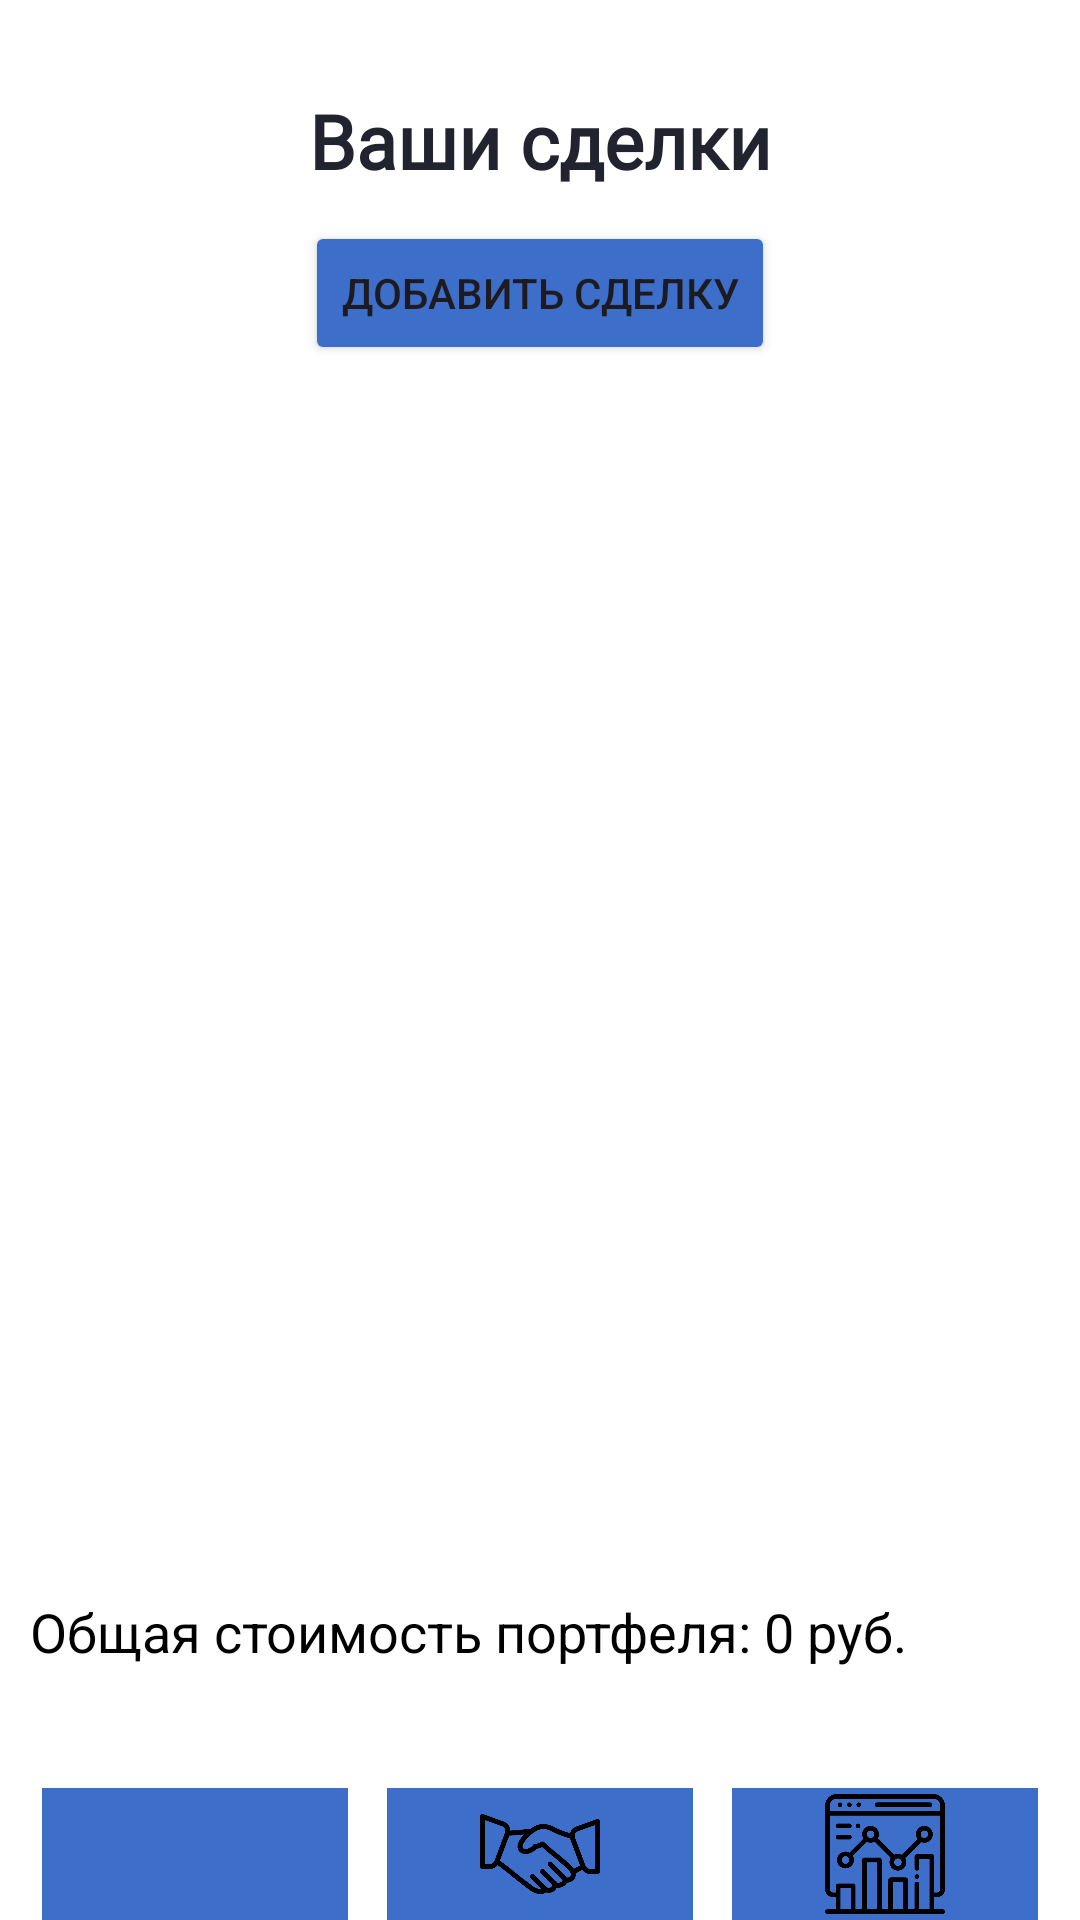

Layout XML and referenced resources for this Android screen:
<!-- AndroidManifest.xml: application theme Theme.InvestTrack -->
<!-- res/layout/activity_deal.xml -->
<?xml version="1.0" encoding="utf-8"?>
<LinearLayout xmlns:android="http://schemas.android.com/apk/res/android"
    xmlns:tools="http://schemas.android.com/tools"
    android:layout_width="match_parent"
    android:layout_height="match_parent"
    android:background="@color/white"
    android:orientation="vertical"
    tools:context=".DealActivity">

    <TextView
        android:layout_width="wrap_content"
        android:layout_height="wrap_content"
        android:layout_gravity="center"
        android:layout_marginTop="30dp"
        android:layout_marginBottom="10dp"
        android:fontFamily="@font/inter_bold"
        android:text="Ваши сделки"
        android:textColor="#21232f"
        android:textSize="25sp"
        android:textStyle="bold" />


    <Button
        android:id="@+id/btnAddDeal"
        android:layout_width="wrap_content"
        android:layout_height="wrap_content"
        android:text="Добавить сделку"
        android:layout_gravity="center"
        android:backgroundTint="#3d6eca"
        android:layout_marginBottom="10dp"
        />

    <ListView
        android:id="@+id/listView"
        android:layout_width="wrap_content"
        android:layout_height="400dp"
        android:background="@color/white"
        />

    <TextView
        android:id="@+id/totalPortfolioValueTextView"
        android:layout_width="wrap_content"
        android:layout_height="wrap_content"
        android:text="Общая стоимость портфеля: 0 руб."
        android:textColor="#000000"
        android:textSize="18sp"
        android:layout_marginLeft="10dp"/>

    <LinearLayout
        android:layout_width="match_parent"
        android:layout_height="wrap_content"
        android:layout_gravity="bottom"
        android:layout_marginLeft="10dp"
        android:layout_marginRight="10dp"
        android:layout_marginTop="40dp"
        android:gravity="center"
        android:orientation="horizontal">

        <ImageButton
            android:id="@+id/button_home"
            android:layout_width="30dp"
            android:layout_height="60dp"
            android:layout_marginRight="5dp"
            android:layout_weight="0.33"
            android:backgroundTint="#3d6eca"
            android:scaleType="centerInside"
            android:src="@drawable/img_home" />

        <ImageButton
            android:id="@+id/button_deals"
            android:layout_width="30dp"
            android:layout_height="60dp"
            android:layout_marginRight="5dp"
            android:layout_weight="0.33"
            android:backgroundTint="#3d6eca"
            android:scaleType="centerInside"
            android:src="@drawable/img_deal" />

        <ImageButton
            android:id="@+id/button_analytics"
            android:layout_width="30dp"
            android:layout_height="60dp"
            android:layout_weight="0.33"
            android:backgroundTint="#3d6eca"
            android:scaleType="centerInside"
            android:src="@drawable/img_analytics" />
    </LinearLayout>


</LinearLayout>
<!-- resources referenced by this layout -->
<resources>
  <!-- drawable img_analytics: png bitmap (drawable, 18156 bytes) -->
  <!-- drawable img_deal: png bitmap (drawable, 16015 bytes) -->
  <style name="Theme.InvestTrack" parent="Base.Theme.InvestTrack" />
  <style name="Base.Theme.InvestTrack" parent="Theme.Material3.DayNight.NoActionBar">
          
          
      </style>
  <!-- not gathered from this repository: default colours our renderer supplied (Android Studio template values) -->
  <color name="white">#FFFFFFFF</color>
</resources>
